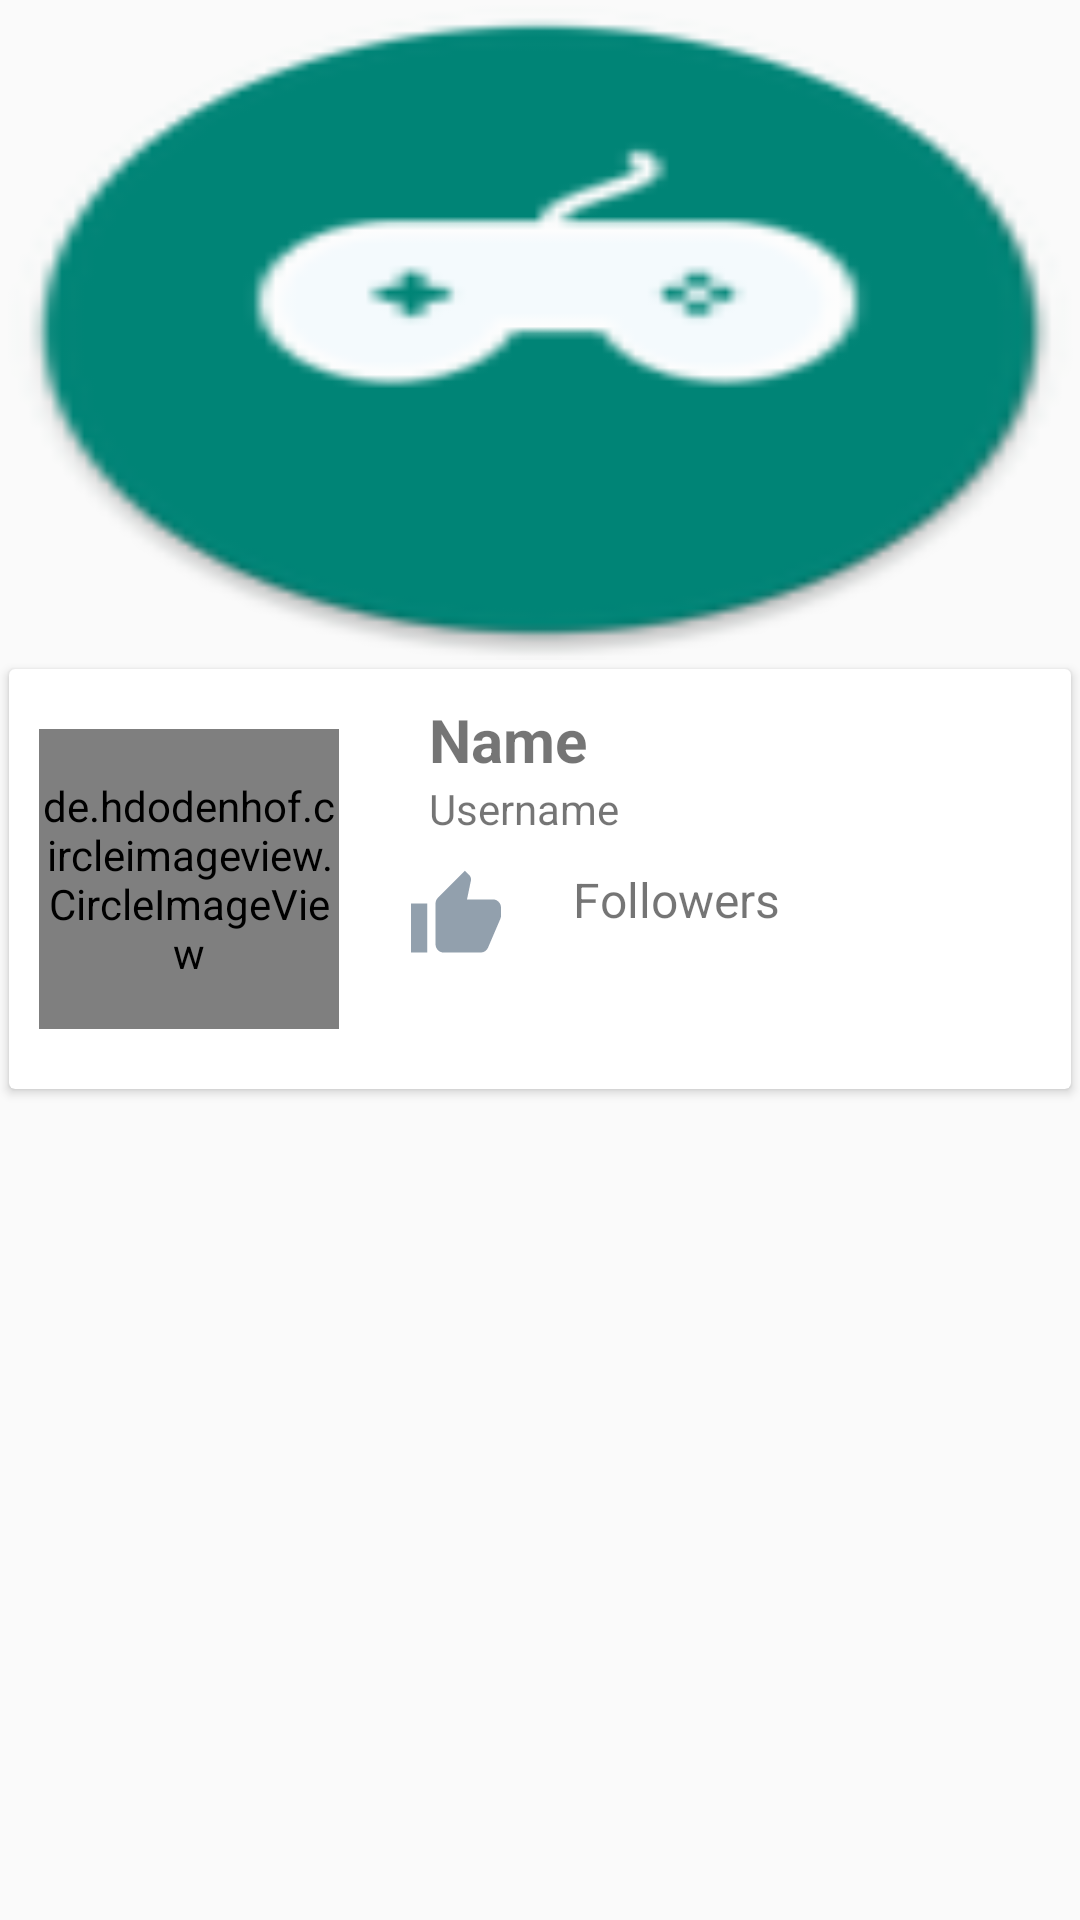

Android layout source for this screen:
<!-- AndroidManifest.xml: application theme AppTheme -->
<!-- res/layout/video_recycler.xml -->
<?xml version="1.0" encoding="utf-8"?>
<LinearLayout xmlns:android="http://schemas.android.com/apk/res/android"
    android:orientation="vertical"
    android:layout_width="match_parent"
    android:layout_height="wrap_content">
    <ImageView
        android:id="@+id/thumbnail"
        android:layout_width="match_parent"
        android:layout_height="220dp"
        android:background="@mipmap/ic_launcher"/>
    <androidx.cardview.widget.CardView
        android:layout_margin="3dp"
        android:layout_width="match_parent"
        android:layout_height="wrap_content">
        <LinearLayout
            android:padding="10dp"
            android:layout_width="match_parent"
            android:layout_height="140dp"
            android:orientation="horizontal">
            <de.hdodenhof.circleimageview.CircleImageView
                android:layout_width="100dp"
                android:layout_height="100dp"
                android:id="@+id/profile_image"
                android:layout_gravity="center_vertical"
                android:background="@drawable/profile"/>
            <RelativeLayout
                android:layout_width="match_parent"
                android:layout_height="wrap_content"
                >
                <TextView
                    android:id="@+id/name_he"
                    android:layout_width="match_parent"
                    android:layout_height="wrap_content"
                    android:text="Name"
                    android:layout_marginStart="30dp"
                    android:layout_gravity="center"
                    android:textSize="20sp"
                    android:textStyle="bold"
                    />
                <TextView
                    android:id="@+id/username"
                    android:layout_below="@+id/name_he"
                    android:layout_width="match_parent"
                    android:layout_height="wrap_content"
                    android:text="Username"
                    android:layout_marginStart="30dp"
                    android:textSize="14sp"/>
                <LinearLayout
                    android:layout_below="@+id/username"
                    android:layout_width="match_parent"
                    android:layout_height="match_parent"
                    android:orientation="horizontal">
                    <LinearLayout
                        android:layout_marginTop="10dp"
                        android:layout_width="match_parent"
                        android:layout_height="wrap_content"
                        android:orientation="vertical"
                        android:layout_weight="2"
                        >
                        <ImageButton
                            android:layout_gravity="center_horizontal"
                            android:id="@+id/like"
                            android:layout_width="30dp"
                            android:layout_height="30dp"
                            android:background="@drawable/ic_action_like_ut"
                            />
                        <TextView
                            android:id="@+id/likeShow"
                            android:layout_gravity="center_horizontal"
                            android:layout_width="wrap_content"
                            android:layout_height="30dp"
                            />
                    </LinearLayout>
                    <LinearLayout
                        android:layout_marginTop="10dp"
                        android:layout_width="match_parent"
                        android:layout_height="wrap_content"
                        android:layout_weight="1"
                        android:orientation="vertical">
                        <TextView
                            android:layout_width="wrap_content"
                            android:layout_height="25dp"
                            android:text="Followers"
                            android:textSize="16sp"/>
                        <TextView
                            android:id="@+id/follow_Count"
                            android:layout_marginTop="3dp"
                            android:layout_width="wrap_content"
                            android:layout_height="25dp"
                            android:text=""
                            android:textSize="16sp"/>
                    </LinearLayout>


                </LinearLayout>
            </RelativeLayout>


        </LinearLayout>

    </androidx.cardview.widget.CardView>

</LinearLayout>
<!-- resources referenced by this layout -->
<resources>
  <!-- drawable ic_action_like_ut (drawable-anydpi) -->
  <vector xmlns:android="http://schemas.android.com/apk/res/android"
      android:width="24dp"
      android:height="24dp"
      android:viewportWidth="22"
      android:viewportHeight="22"
      android:tint="#778899"
      android:alpha="0.8">
    <group android:translateX="-1"
        android:translateY="-0.083333336">
        <path
            android:fillColor="#FF000000"
            android:pathData="M1,21h4L5,9L1,9v12zM23,10c0,-1.1 -0.9,-2 -2,-2h-6.31l0.95,-4.57 0.03,-0.32c0,-0.41 -0.17,-0.79 -0.44,-1.06L14.17,1 7.59,7.59C7.22,7.95 7,8.45 7,9v10c0,1.1 0.9,2 2,2h9c0.83,0 1.54,-0.5 1.84,-1.22l3.02,-7.05c0.09,-0.23 0.14,-0.47 0.14,-0.73v-1.91l-0.01,-0.01L23,10z"/>
    </group>
  </vector>
  <!-- mipmap ic_launcher: png bitmap (mipmap-xhdpi, 4847 bytes) -->
  <style name="AppTheme" parent="Theme.AppCompat.Light.DarkActionBar">
          
          <item name="colorPrimary">@color/colorPrimary</item>
          <item name="colorPrimaryDark">@color/colorPrimary</item>
          <item name="colorAccent">@color/colorAccent</item>
      </style>
  <color name="colorPrimary">#008577</color>
  <color name="colorAccent">#008577</color>
</resources>
